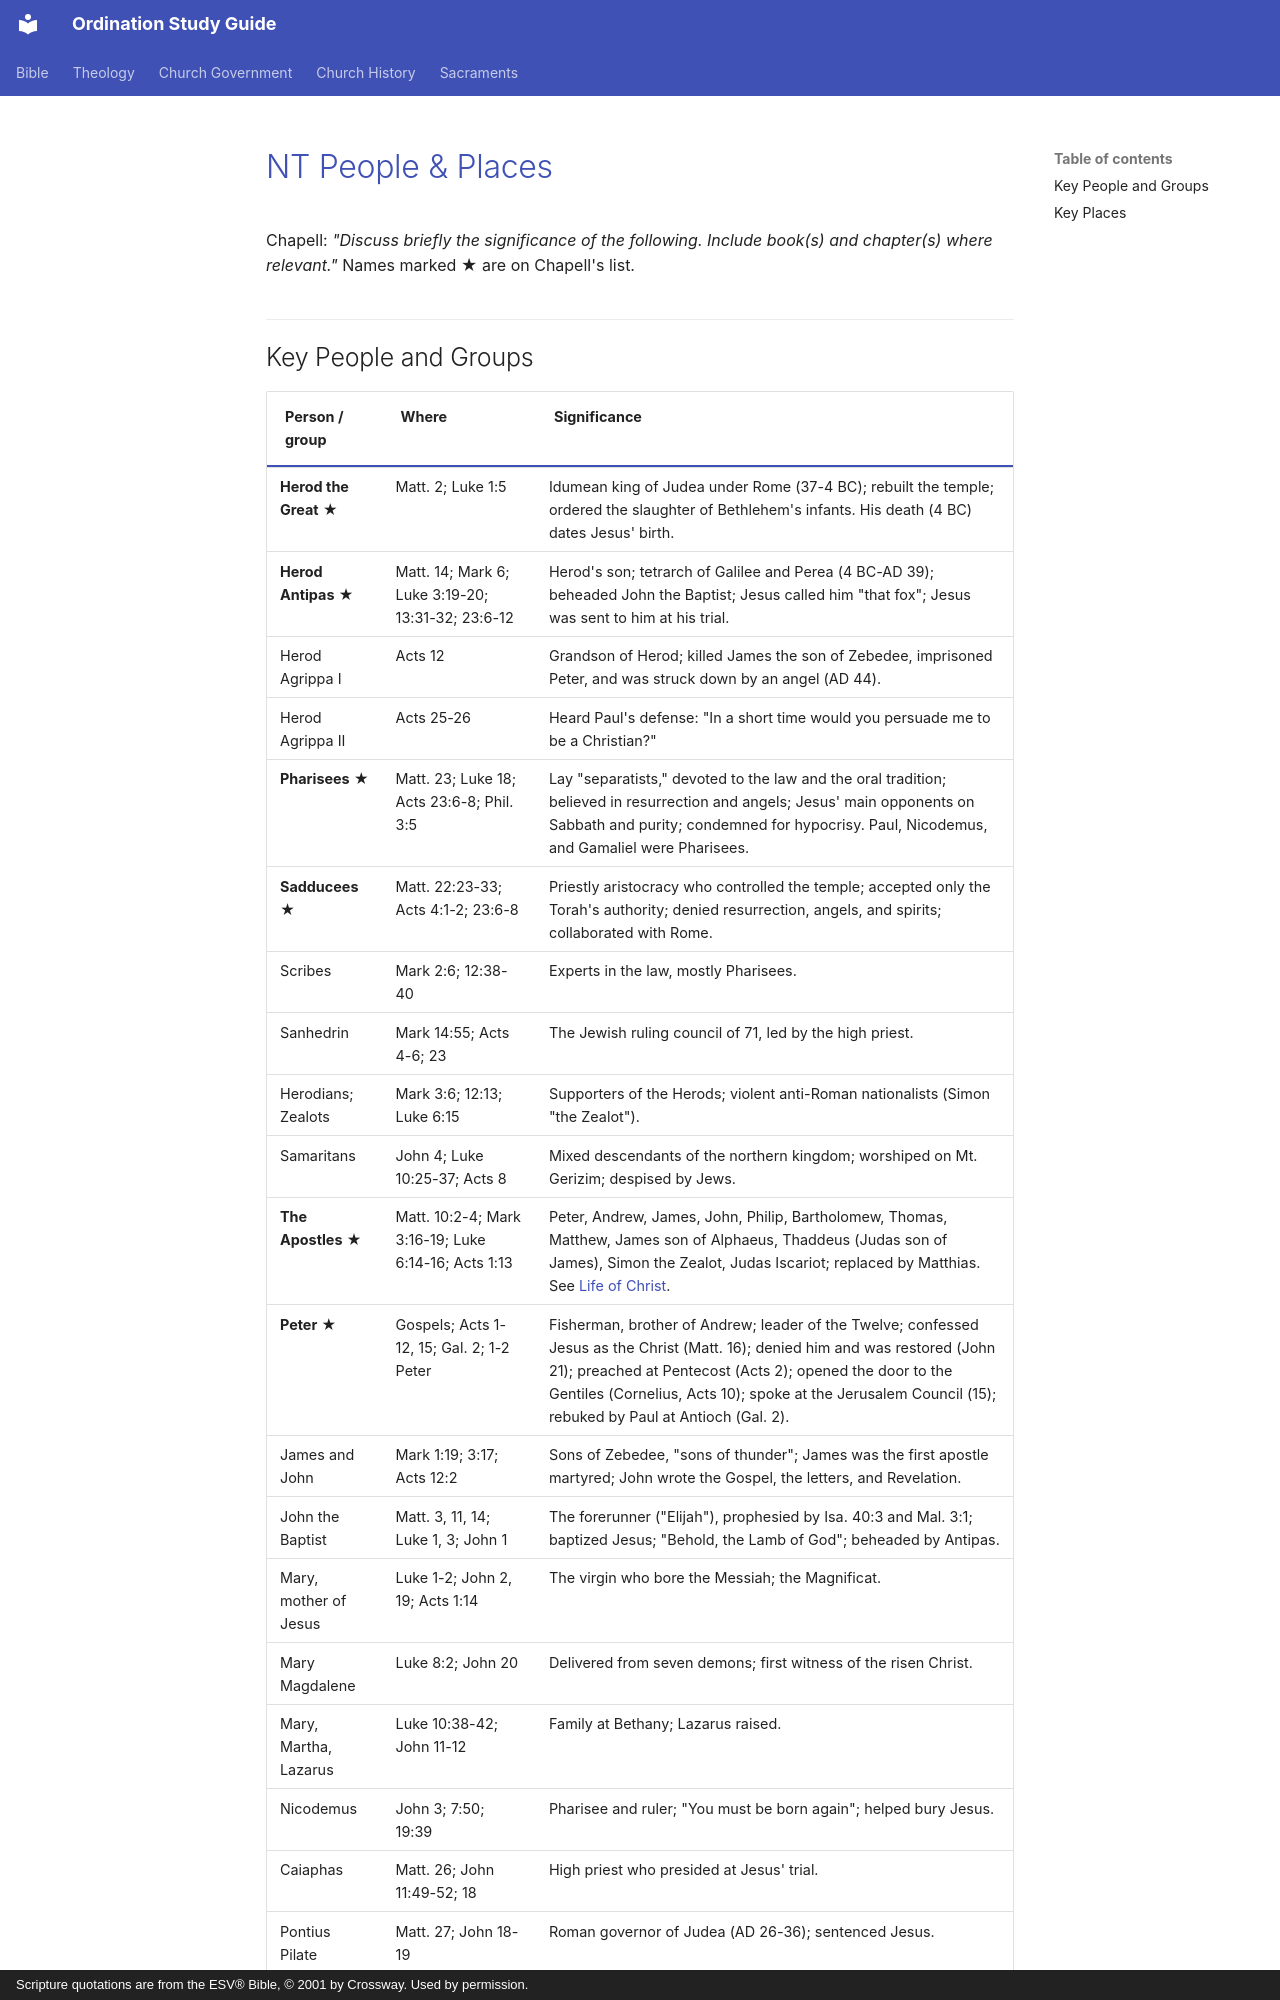

repository: schrjacob/bible-outlines · page: new-testament/people-places/index.html · generator: mkdocs · copyright: Scripture quotations are from the ESV® Bible, © 2001 by Crossway. Used by permission.

# NT People & Places

<!-- cols:1 continuous -->

Chapell: *"Discuss briefly the significance of the following. Include book(s) and chapter(s) where relevant."* Names marked ★ are on Chapell's list.

## Key People and Groups
